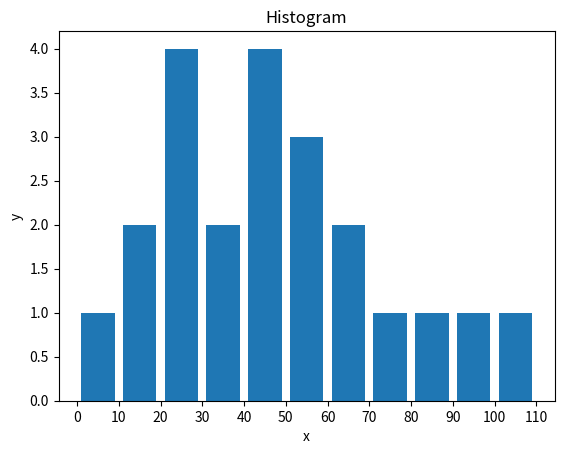

Here is the Python script that generated this plot:
import matplotlib.pyplot as plt
import numpy as np

"""This function centers the bars on the bin labels,
but this is actually not correct: You get a bar labeled "0" and it
will hold the 4 years old person. So the label should be "0 to 10".
And this is what you (sort of) get with the default.
"""
def bins_labels(bins, **kwargs):
    bin_w = (max(bins) - min(bins)) / (len(bins) - 1)
    plt.xticks(np.arange(min(bins)+bin_w/2, max(bins), bin_w), bins, **kwargs)
    plt.xlim(bins[0], bins[-1])

population_ages = [22, 55, 62, 45, 21, 22, 34, 42, 42,
                   4, 99, 102, 11, 55, 30, 66, 72, 12, 22, 41, 58, 81]

bins = [0, 10, 20, 30, 40, 50, 60, 70, 80, 90, 100, 110]
plt.hist(population_ages, bins, histtype='bar', rwidth=0.8)

plt.xlabel('x')
plt.ylabel('y')
plt.title('Histogram')

plt.xticks(bins) # bin 1 holds 0-10, bin 2 is 10-20, etc.

#ax.xaxis.set_major_formatter(FormatStrFormatter('%0.1f'))

#bins_labels(bins, fontsize=10)

plt.show()
